Run: headless pygame with SDL's dummy video driver; simulated clock (each Clock.tick advances the game by its frame time, no real sleeping); random seed 0; keys injected as events and as key.get_pressed() state; no mouse input.
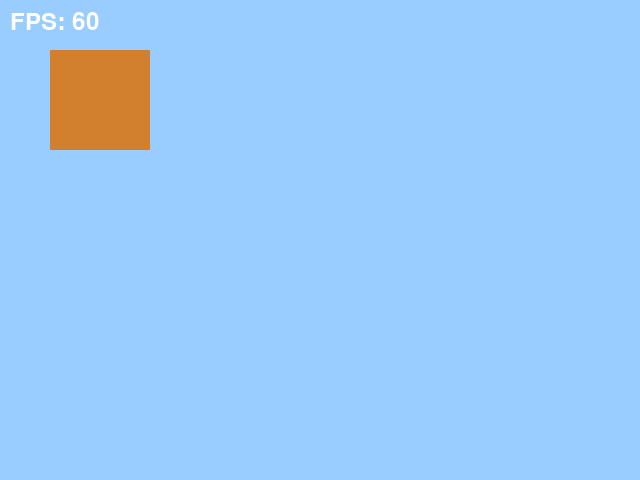
Frame 1 of 4 · flips 1–60 · no input
Frame 2 of 4 · flips 61–180 · tapped SPACE, RETURN · held RIGHT (→), D · screen unchanged from frame 1, image omitted
Frame 3 of 4 · flips 181–300 · held DOWN (↓), S · screen unchanged from frame 2, image omitted
Frame 4 of 4 · flips 301–420 · held LEFT (←), A, UP (↑), W · screen unchanged from frame 3, image omitted

The pygame program that drew these frames:

'''
学习游戏主循环
'''
import pygame
import sys

WINDOW_SIZE = (640, 480)    # 窗口大小

def handle_input():
    #取出事件队列中的事件并处理
    for event in pygame.event.get():
        if event.type == pygame.QUIT:
            pygame.quit()
            sys.exit()
        if event.type == pygame.KEYDOWN:
            if event.key == pygame.K_ESCAPE:
                pygame.quit()
                sys.exit()


def update():
    # 更新场景状态
    pass

def render():
    # 清屏
    screen.fill((153, 204, 255))
    # 在后台缓冲区绘制矩形
    pygame.draw.rect(screen, (210, 128, 45), (50,50,100,100))   
    # 显示帧率文字
    fps = clock.get_fps()
    fps_text = font.render(f"FPS: {int(fps)}", True, (255, 255, 255))
    screen.blit(fps_text, (10, 10))
    # 更新显示，即完整切换缓冲区到前台显示
    pygame.display.flip()

if __name__ == "__main__":  
    # 初始化 Pygame
    pygame.init()
    # 创建窗口，默认是双缓冲
    screen = pygame.display.set_mode(WINDOW_SIZE) 
    # 设置窗口标题
    pygame.display.set_caption("Lesson01 - Pygame Game Loop")
    # 创建时钟对象，用于控制帧率
    clock = pygame.time.Clock()
    # 加载字体
    font = pygame.font.Font(None, 36)
    # 游戏主循环
    while True:
        # 处理输入
        handle_input()
        # 更新场景状态
        update()
        # 渲染场景
        render()
        # 控制帧率
        clock.tick(60)
    
   
